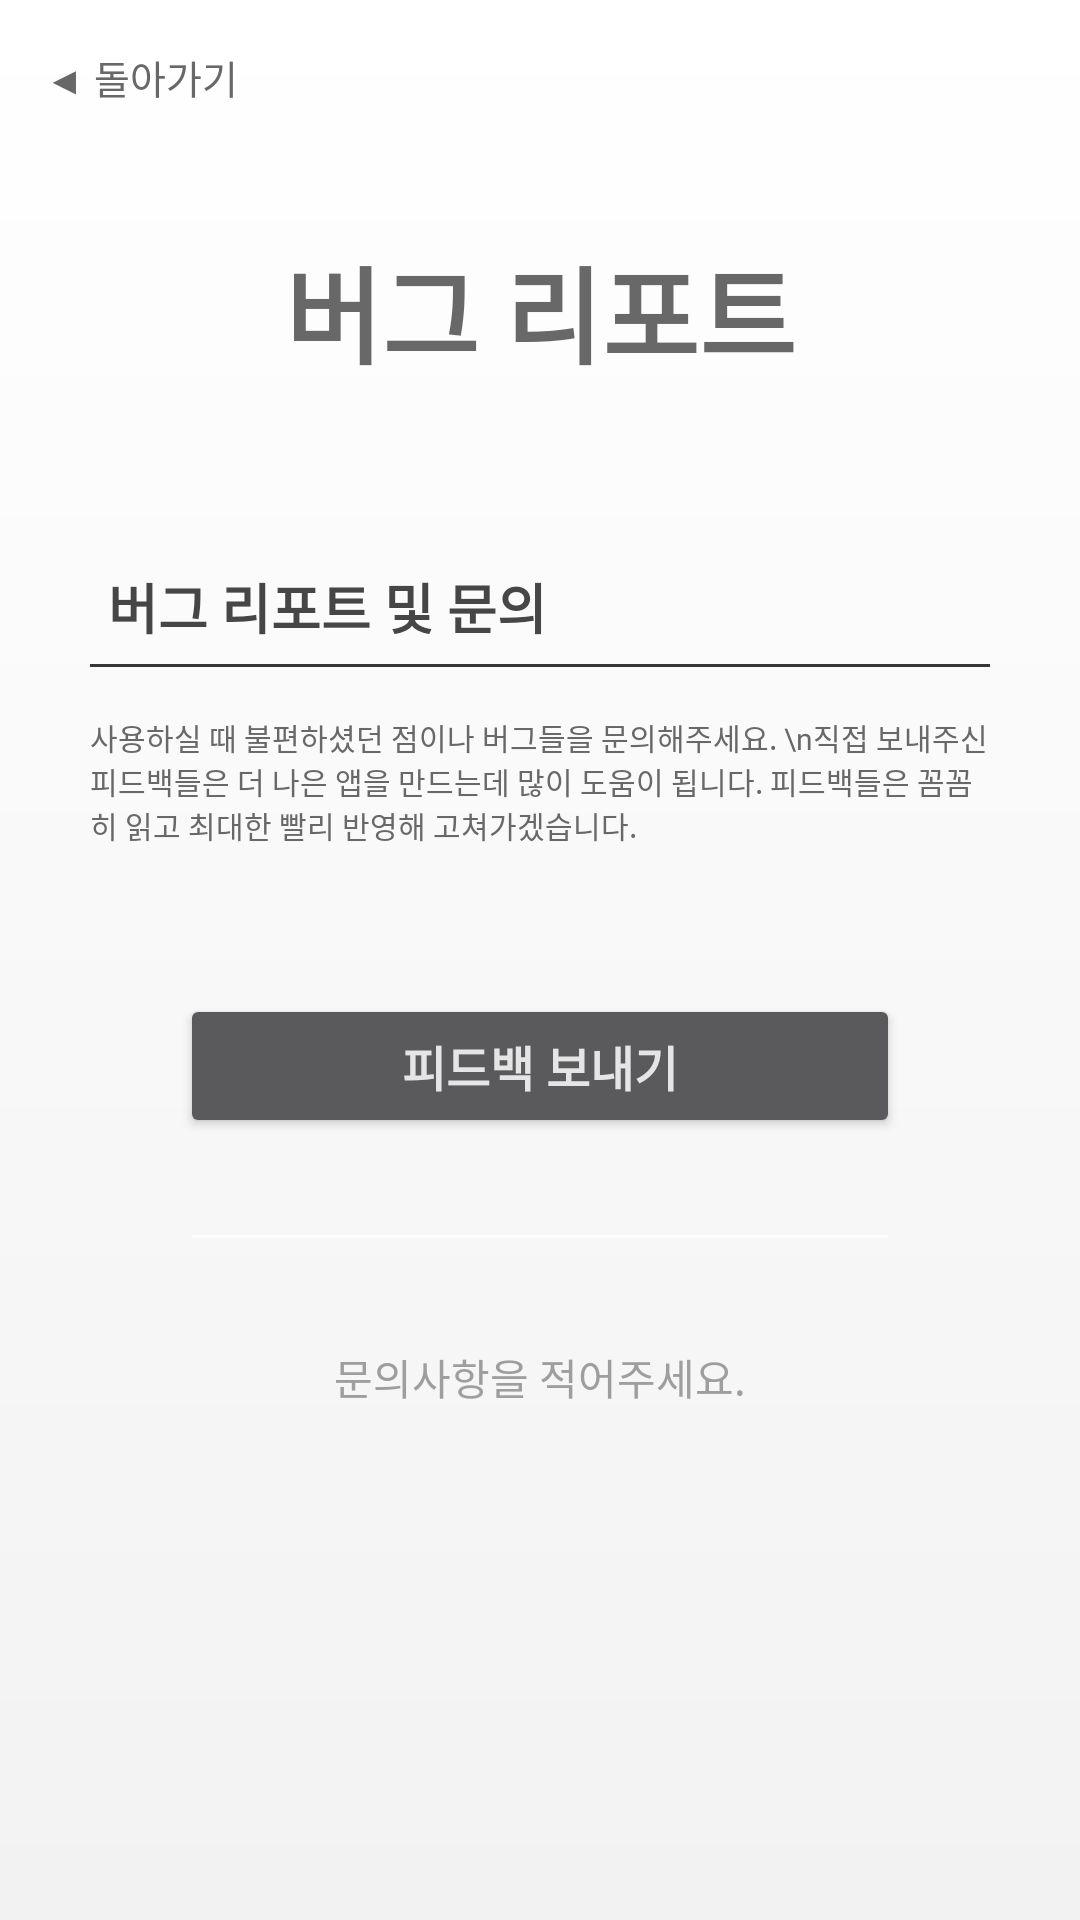

Produce the Android XML layout that renders to this screen, including the resource entries it uses.
<!-- AndroidManifest.xml: application theme AppTheme -->
<!-- res/layout/activity_setting_bug_report.xml -->
<?xml version="1.0" encoding="utf-8"?>
<LinearLayout xmlns:android="http://schemas.android.com/apk/res/android"
    xmlns:tools="http://schemas.android.com/tools"
    android:layout_width="match_parent"
    android:layout_height="match_parent"
    tools:context=".SettingActivity"
    android:background="@drawable/gradient"
    android:orientation="vertical">

    <LinearLayout
        android:layout_width="match_parent"
        android:layout_height="48dp">
        <TextView
            android:id="@+id/textview_back"
            android:layout_width="wrap_content"
            android:layout_height="48dp"
            android:paddingLeft="15dp"
            android:paddingRight="15dp"
            android:paddingTop="16dp"
            android:text="◀ 돌아가기"
            android:textSize="13dp"
            android:textColor="#686868"
            android:fontFamily="@font/nanumgothic"
            />
    </LinearLayout>

    <LinearLayout
        android:layout_width="match_parent"
        android:layout_height="wrap_content"
        android:padding="30dp"
        android:orientation="vertical">

        <TextView
            android:gravity="center_horizontal"
            android:layout_width="match_parent"
            android:layout_height="wrap_content"
            android:layout_marginBottom="60dp"
            android:text="버그 리포트"
            android:textSize="35dp"
            android:fontFamily="@font/nanumgothic"
            android:textColor="#686868"
            android:textStyle="bold"/>

        <LinearLayout
            android:layout_width="match_parent"
            android:layout_height="match_parent"
            android:orientation="vertical">

            
            <LinearLayout
                android:layout_width="match_parent"
                android:layout_height="wrap_content"
                android:orientation="vertical"
                android:paddingBottom="28dp">

                <TextView
                    android:layout_width="wrap_content"
                    android:layout_height="wrap_content"
                    android:text="버그 리포트 및 문의"
                    android:textColor="#464646"
                    android:textSize="18dp"
                    android:textStyle="bold"
                    android:paddingLeft="6dp"
                    android:paddingBottom="6dp"
                    android:fontFamily="@font/nanumgothic"/>

                <View
                    android:layout_width="match_parent"
                    android:layout_height="1dp"
                    android:background="#363636"/>

                <TextView
                    android:layout_width="match_parent"
                    android:layout_height="match_parent"
                    android:layout_marginTop="16dp"
                    android:text="사용하실 때 불편하셨던 점이나 버그들을 문의해주세요. \n직접 보내주신 피드백들은 더 나은 앱을 만드는데 많이 도움이 됩니다. 피드백들은 꼼꼼히 읽고 최대한 빨리 반영해 고쳐가겠습니다."
                    android:textColor="#686868"
                    android:textSize="10dp"
                    android:fontFamily="@font/nanumgothic"/>

                <Button
                    android:layout_width="240dp"
                    android:layout_height="wrap_content"
                    android:layout_gravity="center"
                    android:layout_marginTop="49dp"
                    android:text="피드백 보내기"
                    android:textSize="16dp"
                    android:textColor="#E5E5E5"
                    android:fontFamily="@font/nanumgothic"
                    android:textStyle="bold"/>

                <EditText
                    android:layout_width="match_parent"
                    android:layout_height="wrap_content"
                    android:layout_marginLeft="30dp"
                    android:layout_marginRight="30dp"/>

                <TextView
                    android:layout_width="wrap_content"
                    android:layout_height="wrap_content"
                    android:layout_gravity="center"
                    android:layout_marginTop="28dp"
                    android:text="문의사항을 적어주세요."
                    android:textSize="14dp"
                    android:textColor="#9E9E9E"
                    android:fontFamily="@font/nanumgothic"/>

            </LinearLayout>
        </LinearLayout>
    </LinearLayout>
</LinearLayout>
<!-- resources referenced by this layout -->
<resources>
  <!-- drawable gradient (drawable) -->
  <?xml version="1.0" encoding="utf-8"?>
  <shape xmlns:android="http://schemas.android.com/apk/res/android">
      <gradient
          android:angle="90"
          android:type="linear"
          android:startColor="#F2F2F2"
          android:endColor="#FFFFFF"/>
  </shape>
  <style name="AppTheme" parent="Theme.AppCompat.NoActionBar">
          
          <item name="colorPrimary">@color/colorPrimary</item>
          <item name="colorPrimaryDark">@color/colorPrimaryDark</item>
          <item name="colorAccent">#176EE0</item>
  
          <item name="colorControlNormal">#BCBCBC</item>
      </style>
  <color name="colorPrimary">#008577</color>
  <color name="colorPrimaryDark">#00574B</color>
</resources>
